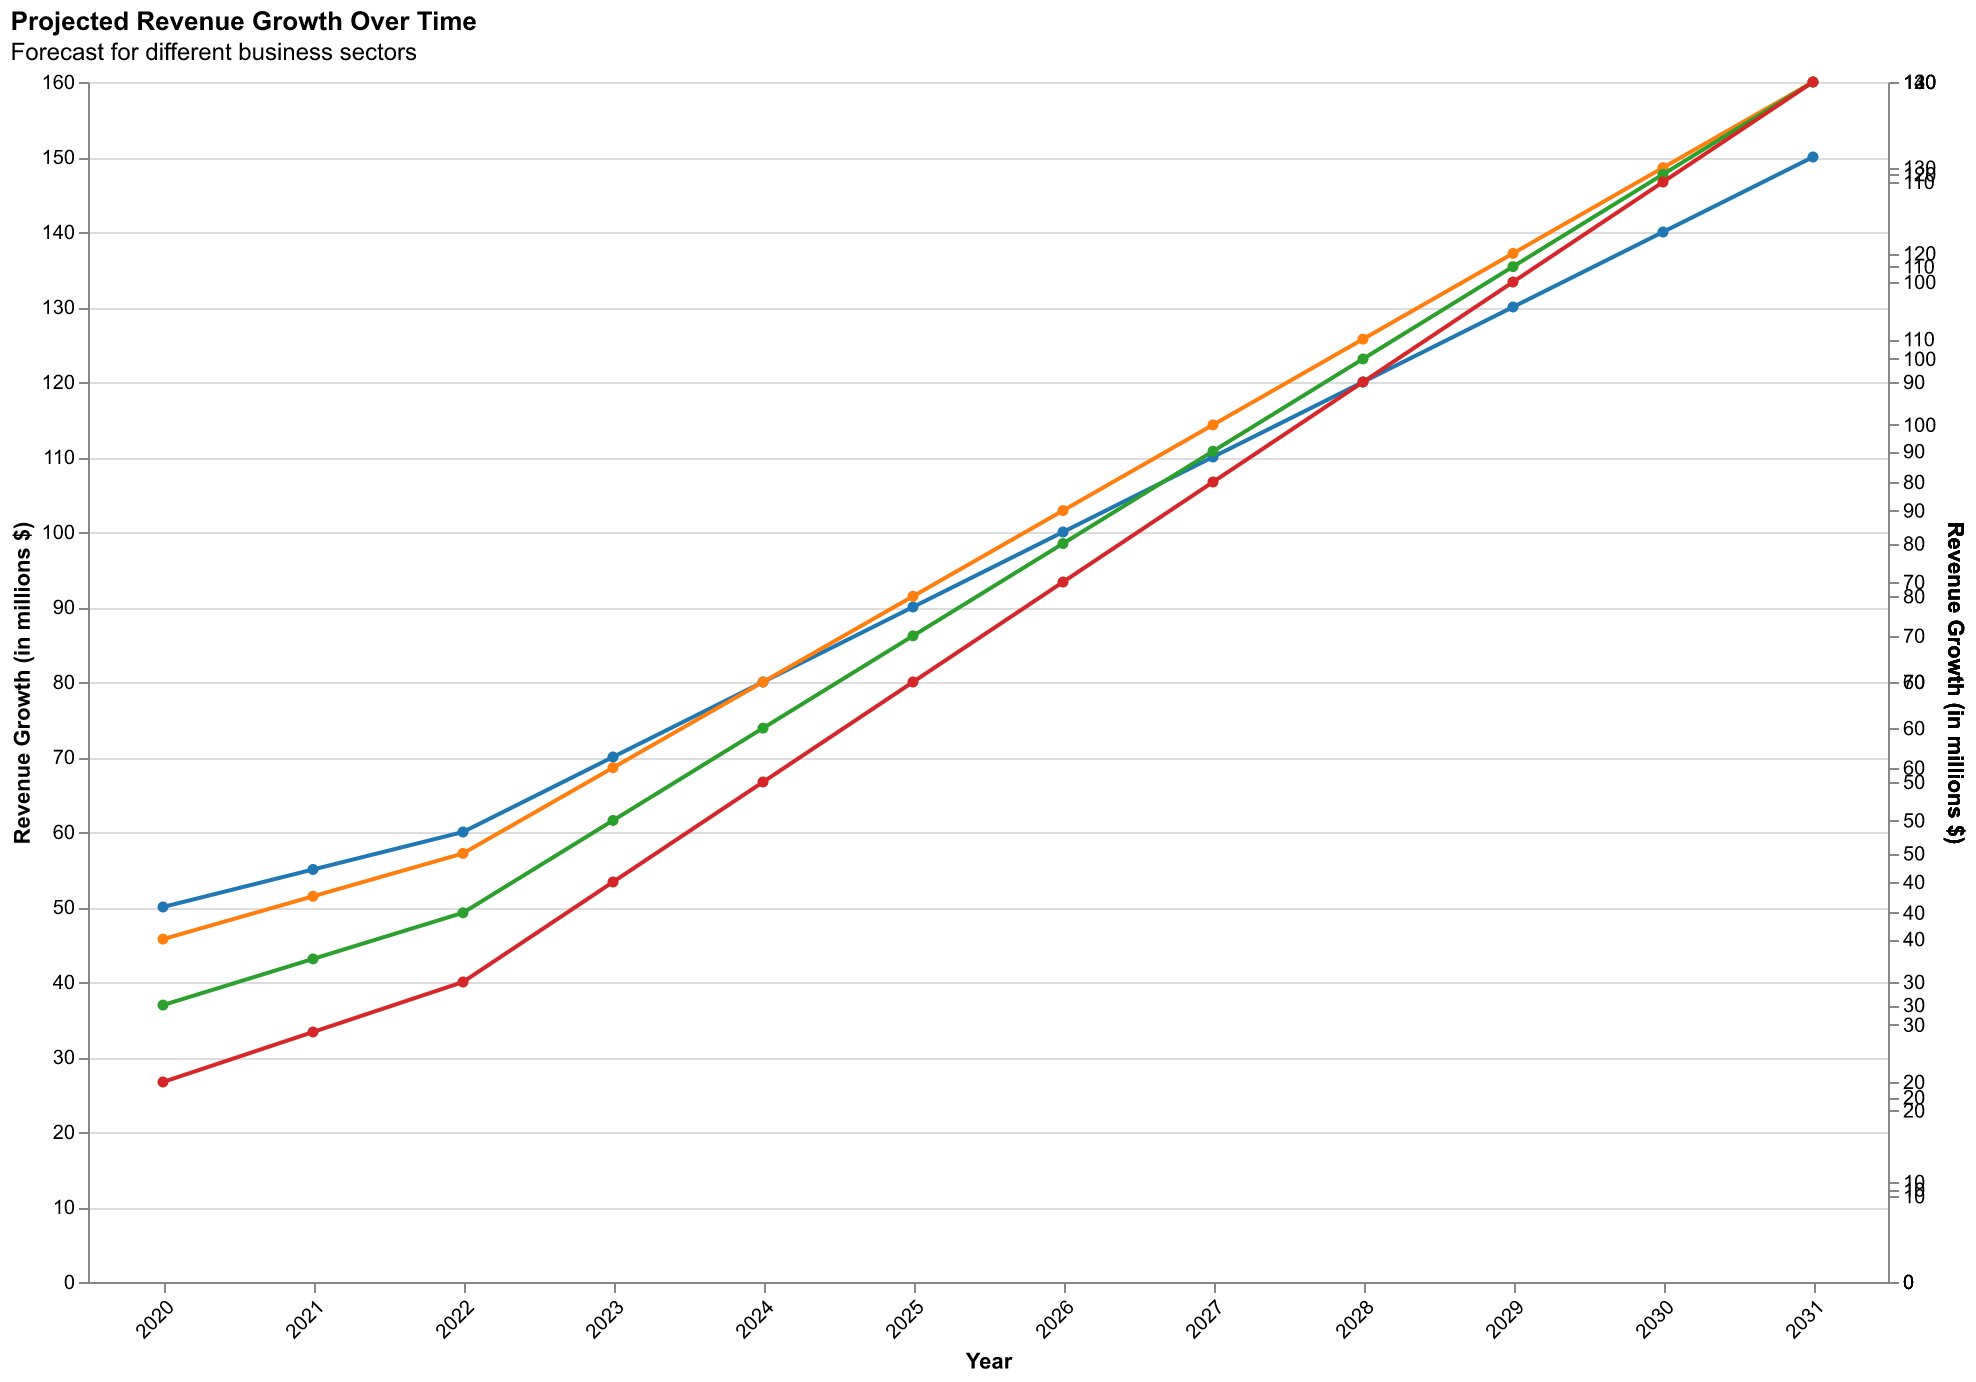

The file beside this chart, header and first rows:
Year, Technology, Healthcare, Finance, Retail
2020, 50, 40, 30, 20
2021, 55, 45, 35, 25
2022, 60, 50, 40, 30
2023, 70, 60, 50, 40
2024, 80, 70, 60, 50
2025, 90, 80, 70, 60
2026, 100, 90, 80, 70
2027, 110, 100, 90, 80
2028, 120, 110, 100, 90
2029, 130, 120, 110, 100
2030, 140, 130, 120, 110
2031, 150, 140, 130, 120
